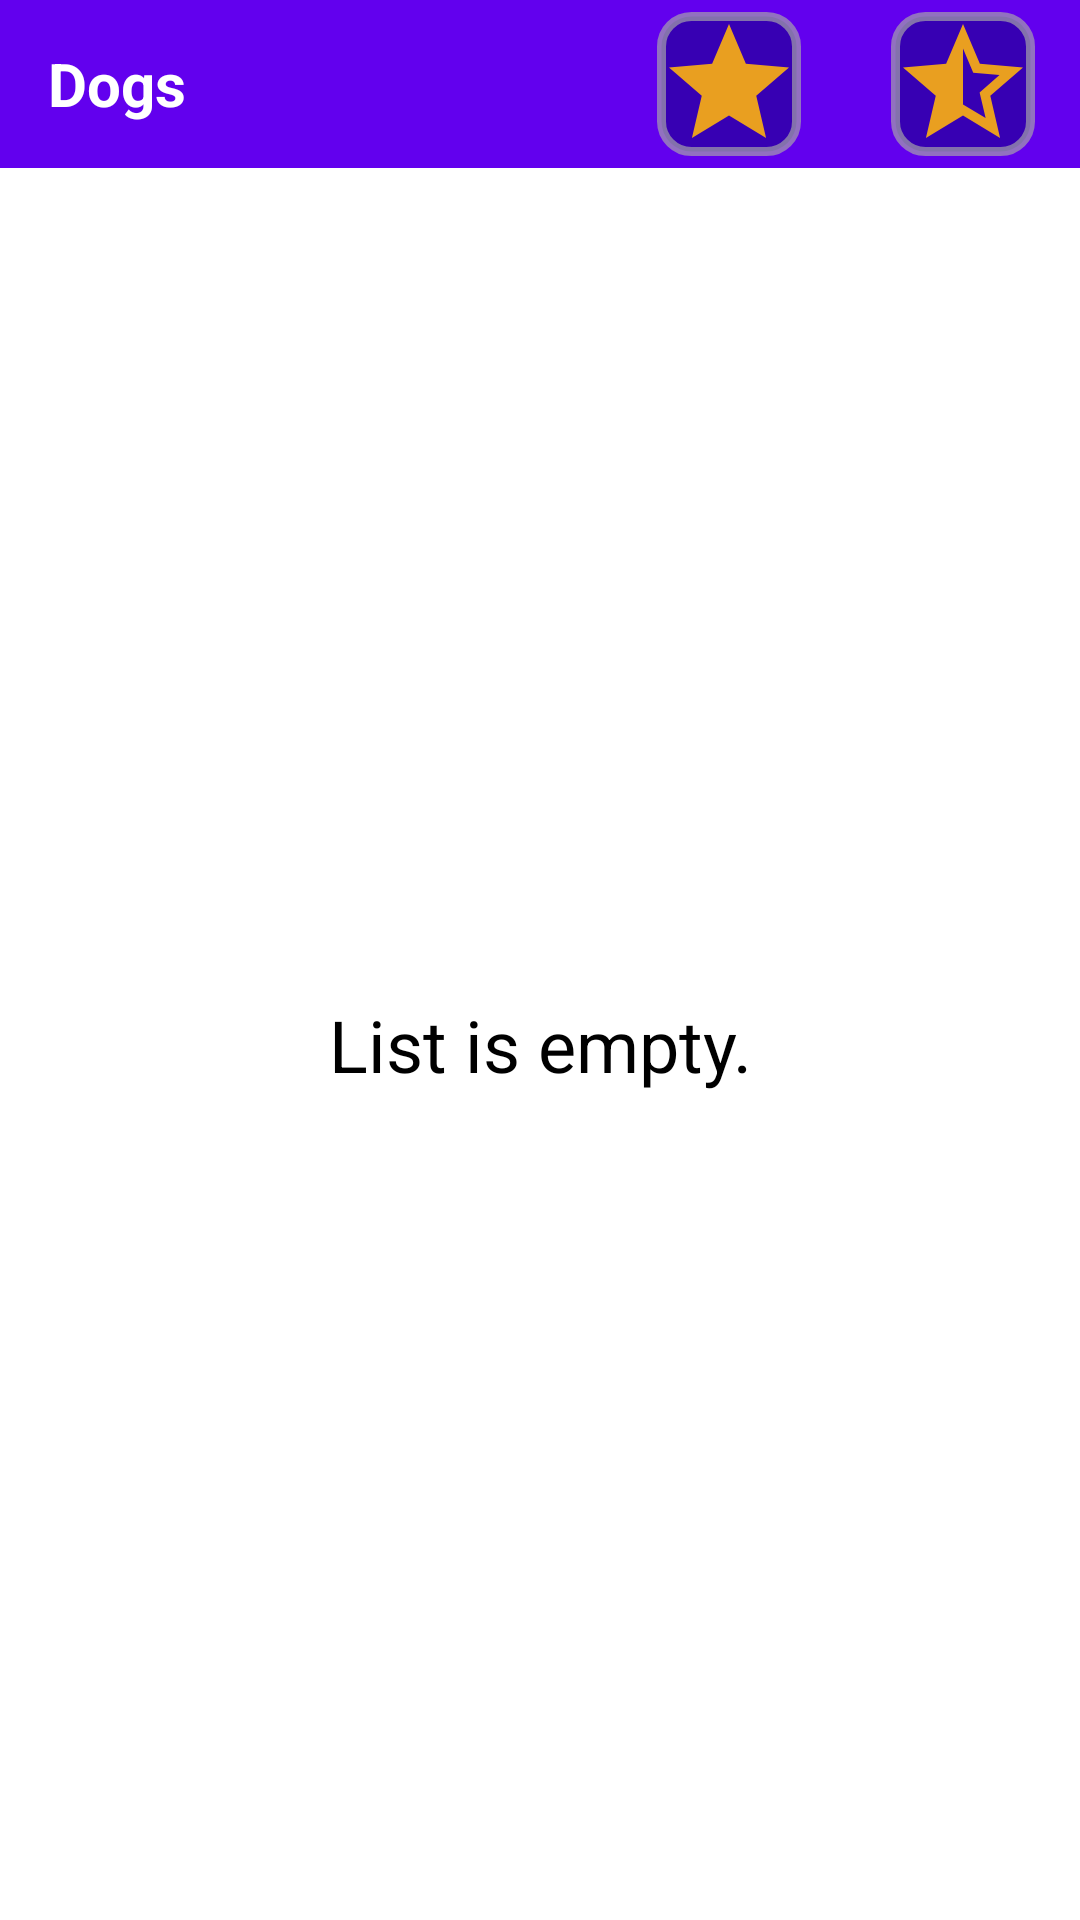

Produce the Android XML layout that renders to this screen, including the resource entries it uses.
<!-- AndroidManifest.xml: application theme Theme.Dogs -->
<!-- res/layout/fragment_favorite_dogs.xml -->
<?xml version="1.0" encoding="utf-8"?>
<androidx.constraintlayout.widget.ConstraintLayout xmlns:android="http://schemas.android.com/apk/res/android"
    xmlns:app="http://schemas.android.com/apk/res-auto"
    xmlns:tool="http://schemas.android.com/tools"
    android:layout_width="match_parent"
    android:layout_height="match_parent">

    <include
        android:id="@+id/toolbar"
        layout="@layout/view_toolbar" />

    <androidx.recyclerview.widget.RecyclerView
        android:id="@+id/rv"
        android:layout_width="0dp"
        android:layout_height="0dp"
        android:orientation="vertical"
        app:layoutManager="androidx.recyclerview.widget.LinearLayoutManager"
        app:layout_constraintBottom_toBottomOf="parent"
        app:layout_constraintEnd_toEndOf="parent"
        app:layout_constraintStart_toStartOf="parent"
        app:layout_constraintTop_toBottomOf="@id/toolbar"
        tool:listitem="@layout/list_item_breed" />

    <TextView
        android:id="@+id/empty_list"
        android:layout_width="wrap_content"
        android:layout_height="wrap_content"
        android:gravity="center"
        android:text="@string/empty_list"
        android:textColor="@color/black"
        android:textSize="24sp"
        app:layout_constraintBottom_toBottomOf="parent"
        app:layout_constraintEnd_toEndOf="parent"
        app:layout_constraintStart_toStartOf="parent"
        app:layout_constraintTop_toBottomOf="@id/toolbar"
        tool:visibility="gone" />
</androidx.constraintlayout.widget.ConstraintLayout>
<!-- res/layout/view_toolbar.xml (included above) -->
<?xml version="1.0" encoding="utf-8"?>
<androidx.appcompat.widget.Toolbar
    android:layout_width="0dp"
    android:layout_height="?attr/actionBarSize"
    android:background="@color/purple_500"
    app:layout_constraintEnd_toEndOf="parent"
    app:layout_constraintStart_toStartOf="parent"
    app:layout_constraintTop_toTopOf="parent"
    xmlns:android="http://schemas.android.com/apk/res/android"
    xmlns:app="http://schemas.android.com/apk/res-auto">

    <LinearLayout
        android:layout_width="match_parent"
        android:layout_height="wrap_content"
        android:gravity="center_vertical"
        android:weightSum="1">

        <TextView
            android:id="@+id/title"
            android:layout_width="0dp"
            android:layout_height="wrap_content"
            android:layout_weight="1"
            android:text="@string/app_name"
            android:textColor="@color/white"
            android:textSize="20sp"
            android:textStyle="bold" />

        <FrameLayout
            android:id="@+id/star_images_button"
            android:layout_width="wrap_content"
            android:layout_height="wrap_content"
            android:background="@drawable/round_bg"
            android:layout_marginHorizontal="15dp">

            <ImageView
                android:layout_width="wrap_content"
                android:layout_height="wrap_content"
                android:src="@drawable/ic_star" />

            <ImageView
                android:layout_width="wrap_content"
                android:layout_height="wrap_content"
                android:layout_gravity="bottom|end"
                android:src="@drawable/ic_image"
                app:tint="@color/white" />
        </FrameLayout>

        <FrameLayout
            android:id="@+id/star_breeds_button"
            android:layout_width="wrap_content"
            android:layout_height="wrap_content"
            android:background="@drawable/round_bg"
            android:layout_marginHorizontal="15dp">

            <ImageView
                android:id="@+id/star_breeds_image"
                android:layout_width="wrap_content"
                android:layout_height="wrap_content"
                android:src="@drawable/ic_star_half" />
        </FrameLayout>
    </LinearLayout>
</androidx.appcompat.widget.Toolbar>
<!-- res/layout/list_item_breed.xml (included above) -->
<?xml version="1.0" encoding="utf-8"?>
<androidx.constraintlayout.widget.ConstraintLayout xmlns:android="http://schemas.android.com/apk/res/android"
    xmlns:app="http://schemas.android.com/apk/res-auto"
    xmlns:tool="http://schemas.android.com/tools"
    android:layout_width="match_parent"
    android:layout_height="wrap_content"
    android:layout_margin="5dp"
    android:background="@color/grey"
    android:paddingVertical="5dp">

    <TextView
        android:id="@+id/tv"
        android:layout_width="wrap_content"
        android:layout_height="0dp"
        android:textColor="@color/white"
        android:textSize="18sp"
        android:gravity="center"
        android:layout_marginHorizontal="10dp"
        android:paddingHorizontal="10dp"
        app:layout_constraintTop_toTopOf="parent"
        app:layout_constraintBottom_toBottomOf="parent"
        app:layout_constraintStart_toStartOf="parent"
        android:background="@color/purple_500"
        tool:text="Vizsla" />

    <ImageView
        android:id="@+id/star_button"
        android:layout_width="wrap_content"
        android:layout_height="wrap_content"
        android:layout_marginHorizontal="10dp"
        app:layout_constraintTop_toTopOf="parent"
        app:layout_constraintBottom_toBottomOf="parent"
        app:layout_constraintEnd_toEndOf="parent"
        tool:src="@drawable/ic_star" />
</androidx.constraintlayout.widget.ConstraintLayout>
<!-- resources referenced by this layout -->
<resources>
  <color name="black">#FF000000</color>
  <color name="grey">#AAAAAAAA</color>
  <color name="purple_500">#FF6200EE</color>
  <color name="white">#FFFFFFFF</color>
  <!-- drawable ic_star (drawable) -->
  <vector android:height="48dp" android:tint="#E99F20"
      android:viewportHeight="24" android:viewportWidth="24"
      android:width="48dp" xmlns:android="http://schemas.android.com/apk/res/android">
      <path android:fillColor="@android:color/white" android:pathData="M12,17.27L18.18,21l-1.64,-7.03L22,9.24l-7.19,-0.61L12,2 9.19,8.63 2,9.24l5.46,4.73L5.82,21z"/>
  </vector>
  <!-- drawable ic_star_half (drawable) -->
  <vector android:height="48dp" android:tint="#E99F20"
      android:viewportHeight="24" android:viewportWidth="24"
      android:width="48dp" xmlns:android="http://schemas.android.com/apk/res/android">
      <path android:fillColor="@android:color/white" android:pathData="M22,9.24l-7.19,-0.62L12,2L9.19,8.63L2,9.24l5.46,4.73L5.82,21L12,17.27L18.18,21l-1.63,-7.03L22,9.24zM12,15.4V6.1l1.71,4.04l4.38,0.38l-3.32,2.88l1,4.28L12,15.4z"/>
  </vector>
  <!-- drawable round_bg (drawable) -->
  <?xml version="1.0" encoding="UTF-8"?>
  <shape xmlns:android="http://schemas.android.com/apk/res/android">
      <solid android:color="@color/purple_700"/>
      <stroke android:width="3dp" android:color="@color/grey" />
      <corners android:radius="10dp"/>
      <padding android:left="0dp" android:top="0dp" android:right="0dp" android:bottom="0dp" />
  </shape>
  <string name="app_name">Dogs</string>
  <string name="empty_list">List is empty.</string>
  <style name="Theme.Dogs" parent="Theme.MaterialComponents.DayNight.DarkActionBar">
          <item name="windowActionBar">false</item>
          <item name="windowNoTitle">true</item>
          <item name="android:windowTranslucentStatus">true</item>
      </style>
  <color name="purple_700">#FF3700B3</color>
</resources>
